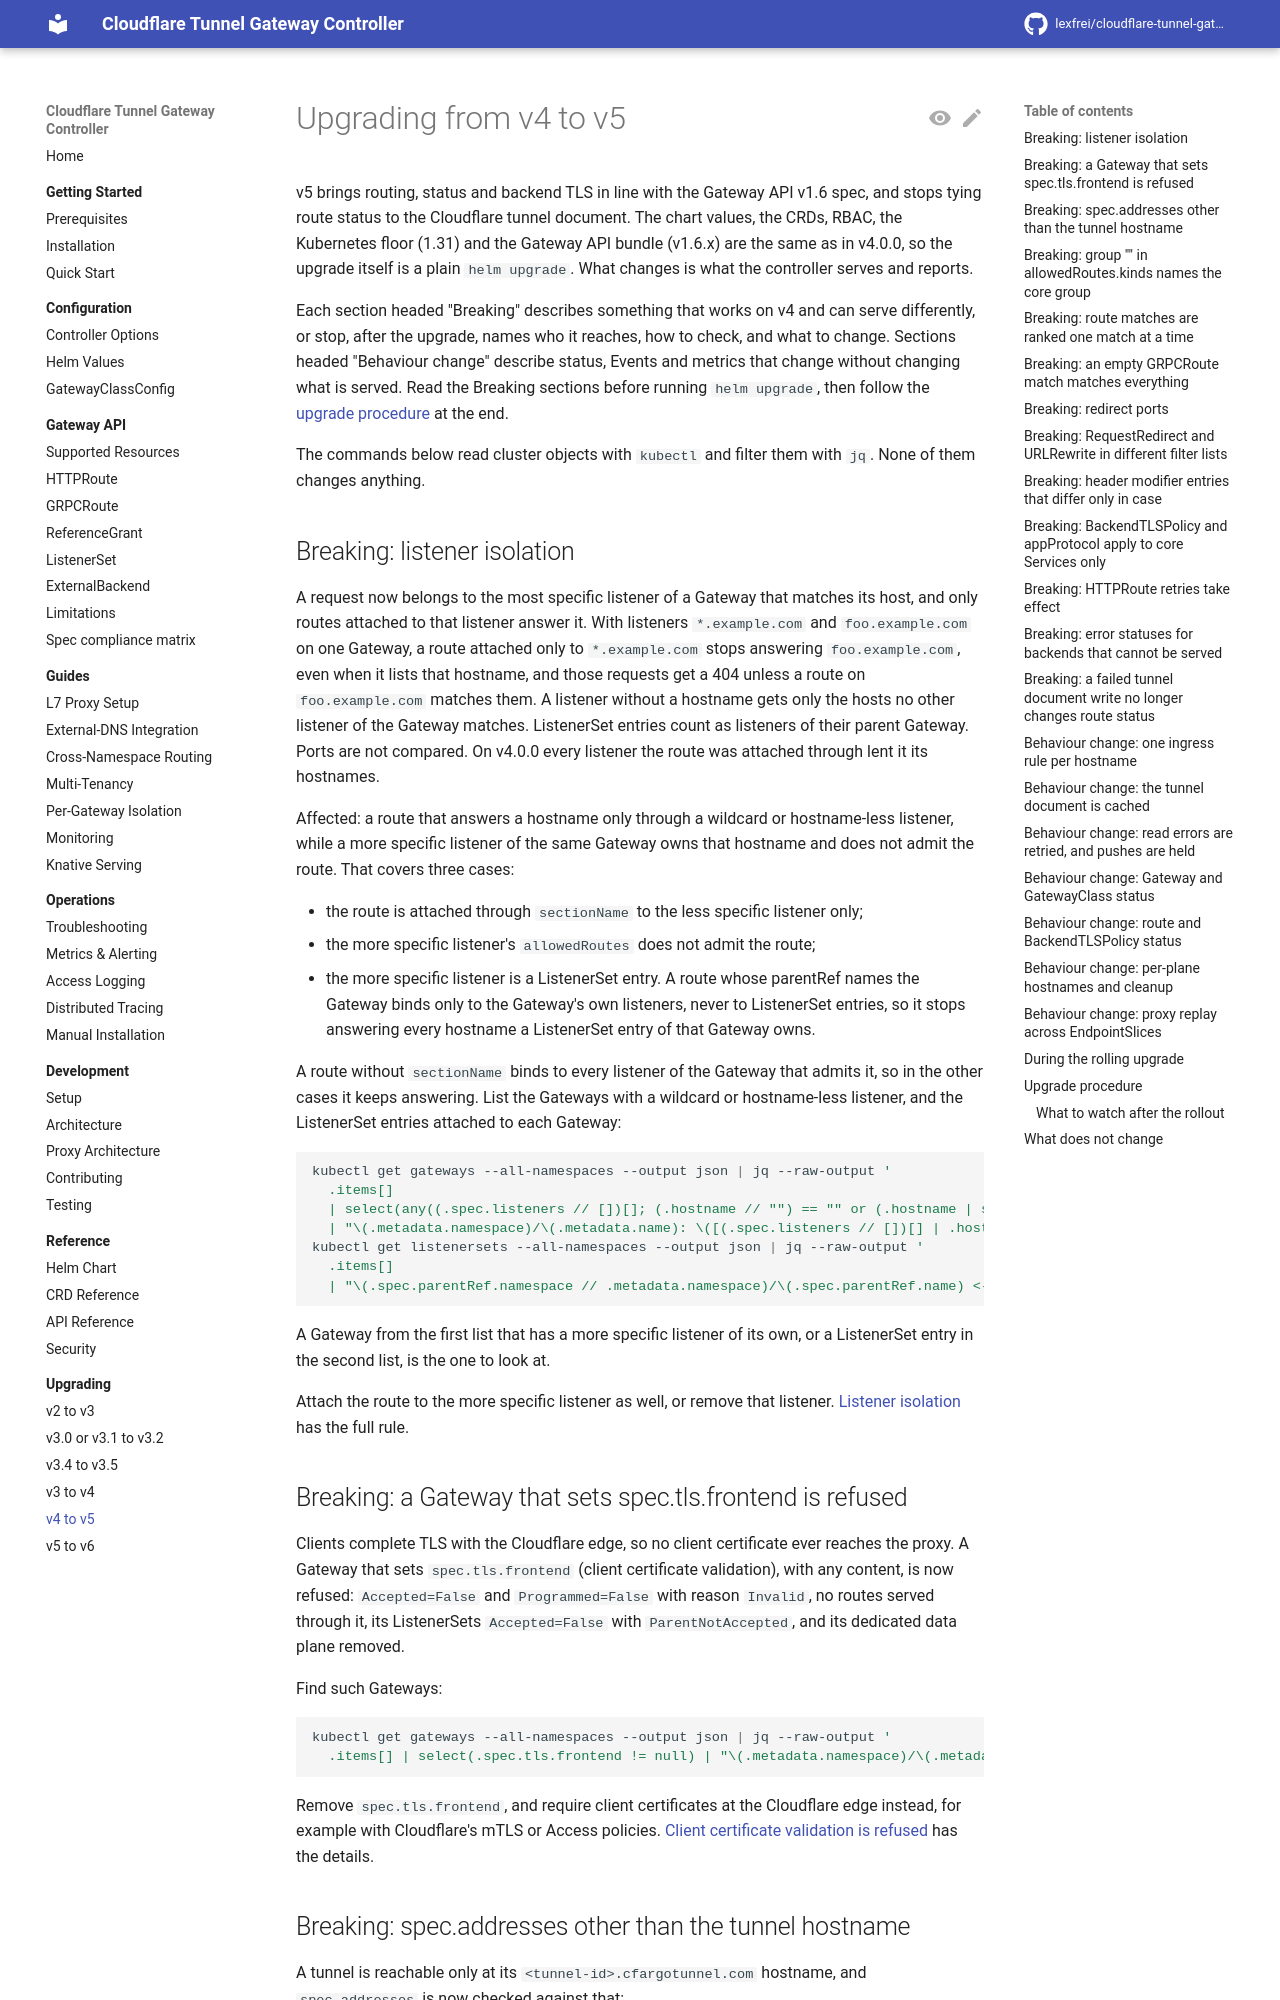

repository: lexfrei/cloudflare-tunnel-gateway-controller · page: dev/upgrading/v4-to-v5/index.html · generator: mkdocs

# Upgrading from v4 to v5

v5 brings routing, status and backend TLS in line with the Gateway API v1.6 spec, and stops tying route status to the Cloudflare tunnel document. The chart values, the CRDs, RBAC, the Kubernetes floor (1.31) and the Gateway API bundle (v1.6.x) are the same as in v4.0.0, so the upgrade itself is a plain `helm upgrade`. What changes is what the controller serves and reports.

Each section headed "Breaking" describes something that works on v4 and can serve differently, or stop, after the upgrade, names who it reaches, how to check, and what to change. Sections headed "Behaviour change" describe status, Events and metrics that change without changing what is served. Read the Breaking sections before running `helm upgrade`, then follow the [upgrade procedure](#upgrade-procedure) at the end.

The commands below read cluster objects with `kubectl` and filter them with `jq`. None of them changes anything.

## Breaking: listener isolation

A request now belongs to the most specific listener of a Gateway that matches its host, and only routes attached to that listener answer it. With listeners `*.example.com` and `foo.example.com` on one Gateway, a route attached only to `*.example.com` stops answering `foo.example.com`, even when it lists that hostname, and those requests get a 404 unless a route on `foo.example.com` matches them. A listener without a hostname gets only the hosts no other listener of the Gateway matches. ListenerSet entries count as listeners of their parent Gateway. Ports are not compared. On v4.0.0 every listener the route was attached through lent it its hostnames.

Affected: a route that answers a hostname only through a wildcard or hostname-less listener, while a more specific listener of the same Gateway owns that hostname and does not admit the route. That covers three cases:

- the route is attached through `sectionName` to the less specific listener only;
- the more specific listener's `allowedRoutes` does not admit the route;
- the more specific listener is a ListenerSet entry. A route whose parentRef names the Gateway binds only to the Gateway's own listeners, never to ListenerSet entries, so it stops answering every hostname a ListenerSet entry of that Gateway owns.

A route without `sectionName` binds to every listener of the Gateway that admits it, so in the other cases it keeps answering. List the Gateways with a wildcard or hostname-less listener, and the ListenerSet entries attached to each Gateway:

```bash
kubectl get gateways --all-namespaces --output json | jq --raw-output '
  .items[]
  | select(any((.spec.listeners // [])[]; (.hostname // "") == "" or (.hostname | startswith("*."))))
  | "\(.metadata.namespace)/\(.metadata.name): \([(.spec.listeners // [])[] | .hostname // "<none>"] | join(", "))"'
kubectl get listenersets --all-namespaces --output json | jq --raw-output '
  .items[]
  | "\(.spec.parentRef.namespace // .metadata.namespace)/\(.spec.parentRef.name) <- \(.metadata.namespace)/\(.metadata.name): \([(.spec.listeners // [])[] | .hostname // "<none>"] | join(", "))"'
```

A Gateway from the first list that has a more specific listener of its own, or a ListenerSet entry in the second list, is the one to look at.

Attach the route to the more specific listener as well, or remove that listener. [Listener isolation](../gateway-api/limitations.md#listener-isolation) has the full rule.

## Breaking: a Gateway that sets spec.tls.frontend is refused

Clients complete TLS with the Cloudflare edge, so no client certificate ever reaches the proxy. A Gateway that sets `spec.tls.frontend` (client certificate validation), with any content, is now refused: `Accepted=False` and `Programmed=False` with reason `Invalid`, no routes served through it, its ListenerSets `Accepted=False` with `ParentNotAccepted`, and its dedicated data plane removed.

Find such Gateways:

```bash
kubectl get gateways --all-namespaces --output json | jq --raw-output '
  .items[] | select(.spec.tls.frontend != null) | "\(.metadata.namespace)/\(.metadata.name)"'
```

Remove `spec.tls.frontend`, and require client certificates at the Cloudflare edge instead, for example with Cloudflare's mTLS or Access policies. [Client certificate validation is refused](../gateway-api/limitations.md#client-certificate-validation-spectlsfrontend-is-refused) has the details.
